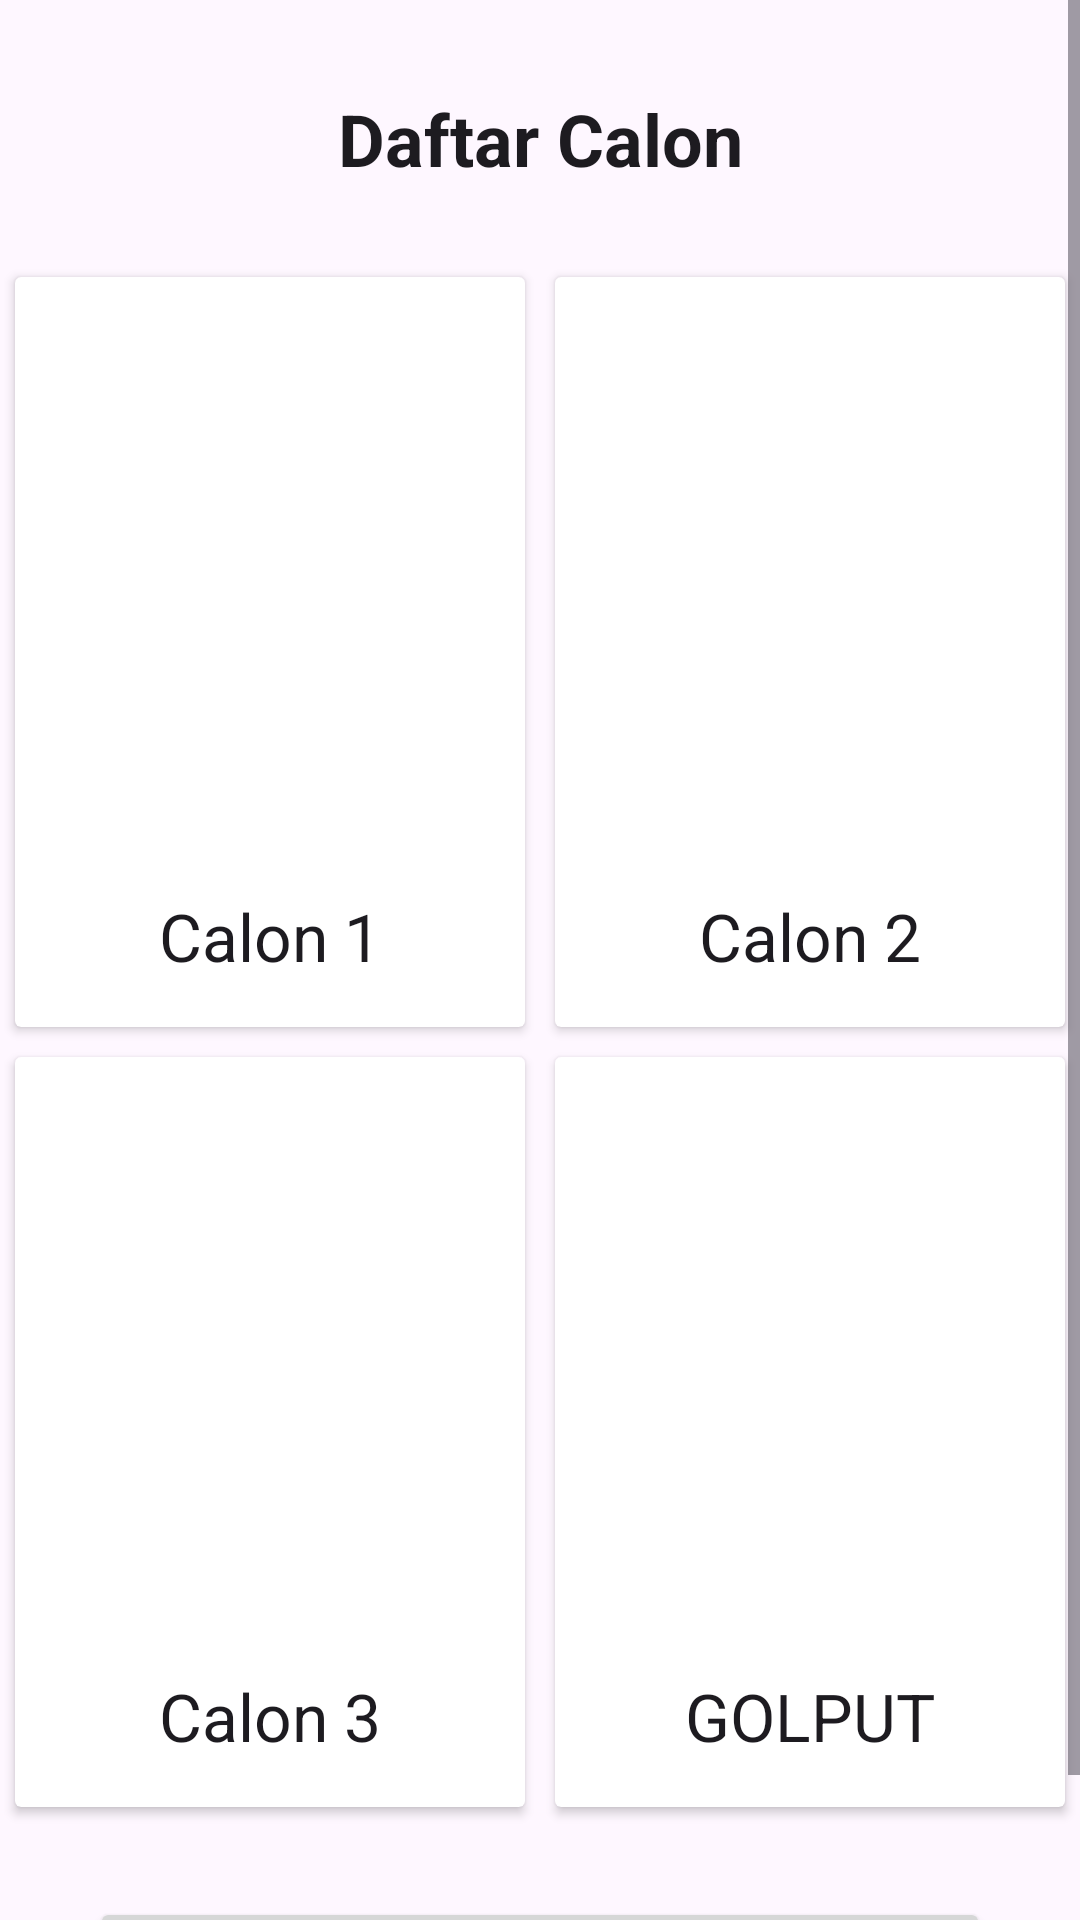

Produce the Android XML layout that renders to this screen, including the resource entries it uses.
<!-- AndroidManifest.xml: application theme Theme.PILKETOS -->
<!-- res/layout/activity_calon.xml -->
<?xml version="1.0" encoding="utf-8"?>
<ScrollView xmlns:android="http://schemas.android.com/apk/res/android"
    xmlns:app="http://schemas.android.com/apk/res-auto"
    xmlns:tools="http://schemas.android.com/tools"
    android:id="@+id/main"
    android:layout_width="match_parent"
    android:layout_height="match_parent"
    tools:context=".CalonActivity">

    <androidx.constraintlayout.widget.ConstraintLayout
        android:layout_width="match_parent"
        android:layout_height="match_parent">

        <TextView
            android:id="@+id/tvJudul"
            android:layout_width="match_parent"
            android:layout_height="wrap_content"
            android:layout_marginTop="30dp"
            android:text="Daftar Calon"
            android:textAlignment="center"
            android:textAppearance="@style/TextAppearance.AppCompat.Headline"
            android:textStyle="bold"
            app:layout_constraintEnd_toEndOf="parent"
            app:layout_constraintStart_toStartOf="parent"
            app:layout_constraintTop_toTopOf="parent" />

        <androidx.cardview.widget.CardView
            android:id="@+id/cvCalon1"
            android:layout_width="0dp"
            android:layout_height="250dp"
            android:layout_marginStart="5dp"
            android:layout_marginTop="30dp"
            android:layout_marginEnd="5dp"
            app:layout_constraintEnd_toStartOf="@id/cvCalon2"
            app:layout_constraintStart_toStartOf="parent"
            app:layout_constraintTop_toBottomOf="@id/tvJudul">

            <LinearLayout
                android:layout_width="match_parent"
                android:layout_height="match_parent"
                android:orientation="vertical">

                <ImageView
                    android:id="@+id/ivCalon1"
                    android:layout_width="match_parent"
                    android:layout_height="200dp"
                    android:scaleType="centerCrop"
                    tools:srcCompat="@tools:sample/avatars" />

                <TextView
                    android:layout_width="match_parent"
                    android:layout_height="wrap_content"
                    android:layout_marginTop="5dp"
                    android:text="Calon 1"
                    android:textAlignment="center"
                    android:textAppearance="@style/TextAppearance.AppCompat.Large" />
            </LinearLayout>
        </androidx.cardview.widget.CardView>

        <androidx.cardview.widget.CardView
            android:id="@+id/cvCalon2"
            android:layout_width="0dp"
            android:layout_height="250dp"
            android:layout_marginStart="5dp"
            android:layout_marginTop="30dp"
            android:layout_marginEnd="5dp"
            app:layout_constraintEnd_toEndOf="parent"
            app:layout_constraintStart_toEndOf="@id/cvCalon1"
            app:layout_constraintTop_toBottomOf="@id/tvJudul">

            <LinearLayout
                android:layout_width="match_parent"
                android:layout_height="match_parent"
                android:orientation="vertical">

                <ImageView
                    android:id="@+id/ivCalon2"
                    android:layout_width="match_parent"
                    android:layout_height="200dp"
                    android:scaleType="centerCrop"
                    tools:srcCompat="@tools:sample/avatars" />

                <TextView
                    android:layout_width="match_parent"
                    android:layout_height="wrap_content"
                    android:layout_marginTop="5dp"
                    android:text="Calon 2"
                    android:textAlignment="center"
                    android:textAppearance="@style/TextAppearance.AppCompat.Large" />
            </LinearLayout>
        </androidx.cardview.widget.CardView>

        <androidx.cardview.widget.CardView
            android:id="@+id/cvCalon3"
            android:backgroundTint="?attr/cardBackgroundColor"
            android:layout_width="0dp"
            android:layout_height="250dp"
            android:layout_marginStart="5dp"
            android:layout_marginTop="10dp"
            android:layout_marginEnd="5dp"
            app:layout_constraintEnd_toStartOf="@id/cvGolput"
            app:layout_constraintStart_toStartOf="parent"
            app:layout_constraintTop_toBottomOf="@id/cvCalon1">

            <LinearLayout
                android:layout_width="match_parent"
                android:layout_height="match_parent"
                android:orientation="vertical">

                <ImageView
                    android:id="@+id/ivCalon3"
                    android:layout_width="match_parent"
                    android:layout_height="200dp"
                    android:scaleType="centerCrop"
                    tools:srcCompat="@tools:sample/avatars" />

                <TextView
                    android:layout_width="match_parent"
                    android:layout_height="wrap_content"
                    android:layout_marginTop="5dp"
                    android:text="Calon 3"
                    android:textAlignment="center"
                    android:textAppearance="@style/TextAppearance.AppCompat.Large" />
            </LinearLayout>
        </androidx.cardview.widget.CardView>

        <androidx.cardview.widget.CardView
            android:id="@+id/cvGolput"
            android:layout_width="0dp"
            android:layout_height="250dp"
            android:layout_marginStart="5dp"
            android:layout_marginTop="10dp"
            android:layout_marginEnd="5dp"
            app:layout_constraintEnd_toEndOf="parent"
            app:layout_constraintStart_toEndOf="@id/cvCalon3"
            app:layout_constraintTop_toBottomOf="@id/cvCalon2">

            <LinearLayout
                android:layout_width="match_parent"
                android:layout_height="match_parent"
                android:orientation="vertical">

                <ImageView
                    android:id="@+id/ivGolput"
                    android:layout_width="match_parent"
                    android:layout_height="200dp"
                    android:scaleType="centerCrop"
                    tools:srcCompat="@tools:sample/avatars" />

                <TextView
                    android:layout_width="match_parent"
                    android:layout_height="wrap_content"
                    android:layout_marginTop="5dp"
                    android:text="GOLPUT"
                    android:textAlignment="center"
                    android:textAppearance="@style/TextAppearance.AppCompat.Large" />
            </LinearLayout>
        </androidx.cardview.widget.CardView>

        <Button
            android:id="@+id/btSimpan"
            android:layout_width="match_parent"
            android:layout_height="60dp"
            android:layout_margin="30dp"
            android:text="PILIH"
            android:textSize="28sp"
            app:layout_constraintEnd_toEndOf="@id/cvGolput"
            app:layout_constraintStart_toStartOf="@id/cvCalon3"
            app:layout_constraintTop_toBottomOf="@id/cvCalon3" />
    </androidx.constraintlayout.widget.ConstraintLayout>
</ScrollView>
<!-- resources referenced by this layout -->
<resources>
  <style name="Theme.PILKETOS" parent="Base.Theme.PILKETOS" />
  <style name="Base.Theme.PILKETOS" parent="Theme.Material3.DayNight.NoActionBar">
          
          
      </style>
</resources>
